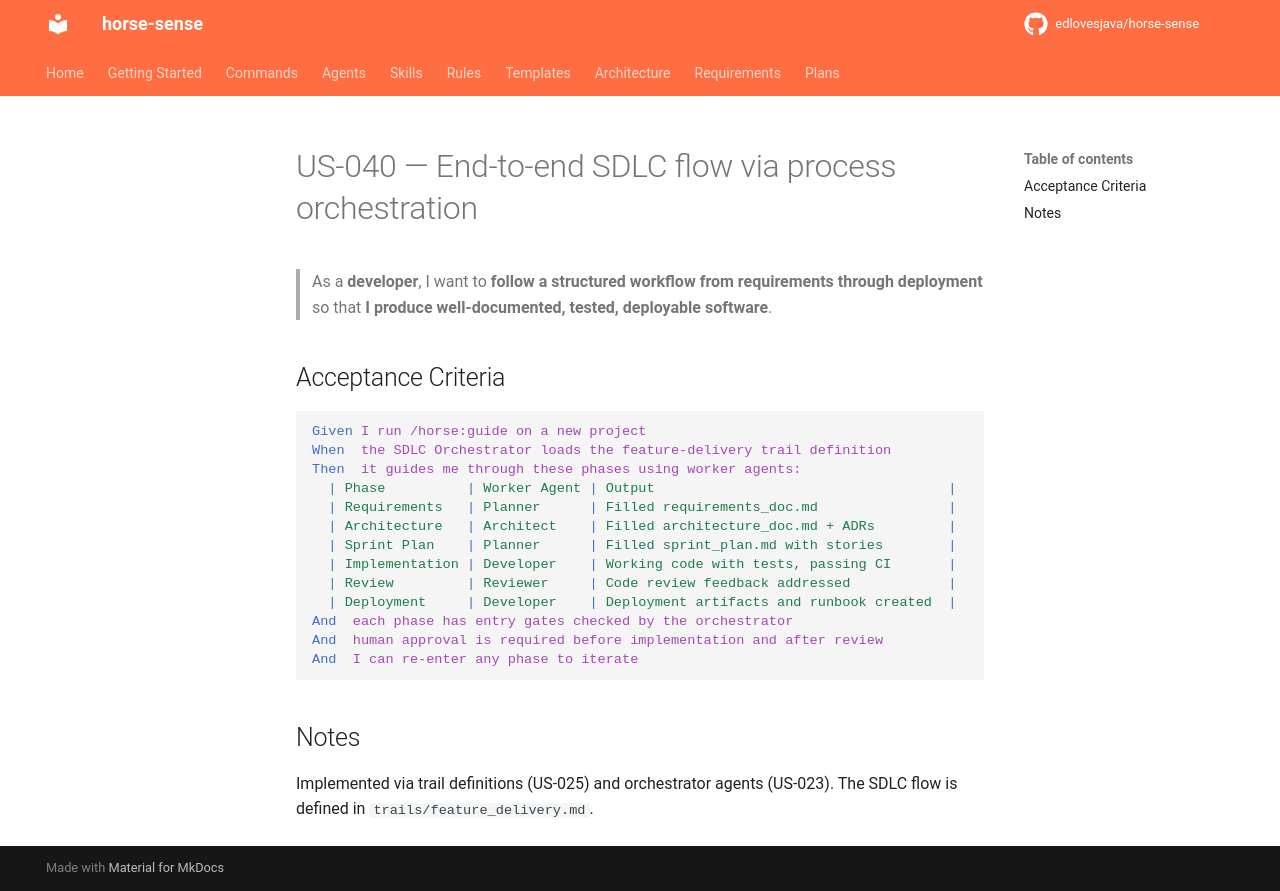

repository: edlovesjava/horse-sense · page: requirements/stories/US-040-end-to-end-sdlc-flow/index.html · generator: mkdocs

---
id: US-040
title: End-to-end SDLC flow via process orchestration
status: draft
priority: Must Have
story_points: 8
section: "3.6 SDLC Workflow (Orchestrated)"
---

# US-040 — End-to-end SDLC flow via process orchestration

> As a **developer**, I want to **follow a structured workflow from requirements through deployment** so that **I produce well-documented, tested, deployable software**.

## Acceptance Criteria

```gherkin
Given I run /horse:guide on a new project
When  the SDLC Orchestrator loads the feature-delivery trail definition
Then  it guides me through these phases using worker agents:
  | Phase          | Worker Agent | Output                                    |
  | Requirements   | Planner      | Filled requirements_doc.md                |
  | Architecture   | Architect    | Filled architecture_doc.md + ADRs         |
  | Sprint Plan    | Planner      | Filled sprint_plan.md with stories        |
  | Implementation | Developer    | Working code with tests, passing CI       |
  | Review         | Reviewer     | Code review feedback addressed            |
  | Deployment     | Developer    | Deployment artifacts and runbook created  |
And  each phase has entry gates checked by the orchestrator
And  human approval is required before implementation and after review
And  I can re-enter any phase to iterate
```

## Notes

Implemented via trail definitions (US-025) and orchestrator agents (US-023). The SDLC flow is defined in `trails/feature_delivery.md`.
